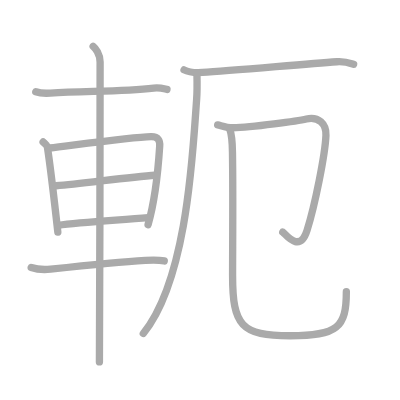
t = 0.00 s
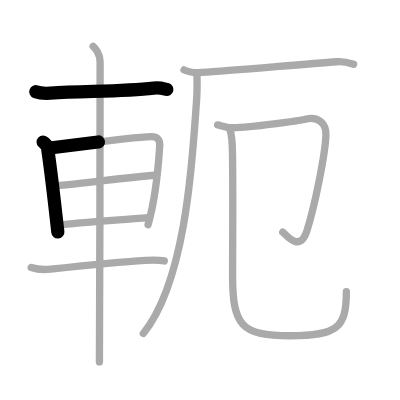
t = 2.25 s
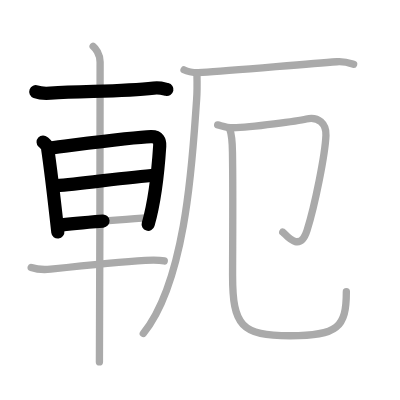
t = 4.50 s
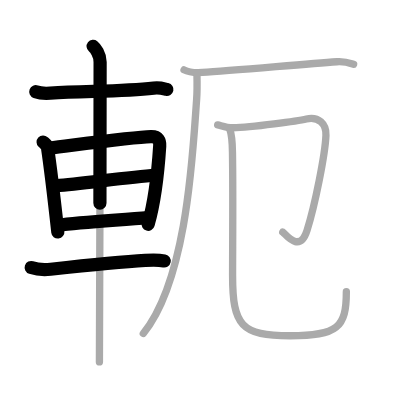
t = 6.50 s
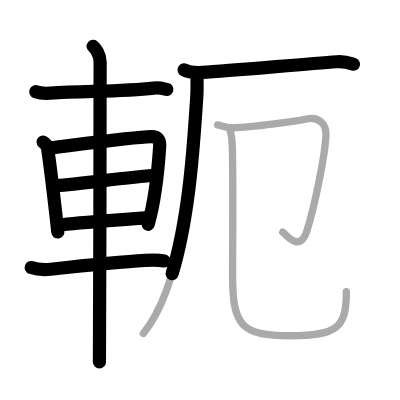
t = 8.75 s
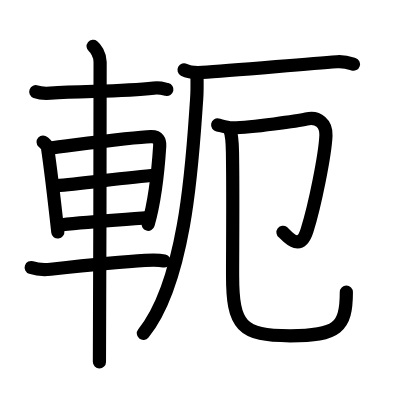
t = 11.00 s

The animated SVG that drew these frames (rendered in a browser with its animation timeline set to each time). Animation: 11 SMIL elements (animate=11); one cycle of 11.00 s.

<?xml version="1.0" standalone="no"?>
<!DOCTYPE svg PUBLIC "-//W3C//DTD SVG 1.1//EN"   "http://www.w3.org/Graphics/SVG/1.1/DTD/svg11.dtd">
<svg width="400px" height="400px"  version="1.1" xmlns="http://www.w3.org/2000/svg">
  <defs>
    <marker id="Triangle" viewBox="0 0 10 10" refX="0" refY="5" markerUnits="strokeWidth" markerWidth="3" style="stroke-opacity:0%;fill:#aaaaaa;" markerHeight="2" orient="auto">
      <path d="M 0 0 L 10 5 L 0 10 z" />
    </marker>
    
    <marker id="Arrow" viewBox="0 0 10 10" refX="5" refY="5" markerUnits="strokeWidth" markerWidth="1.8" style="stroke-opacity:0%;fill:#770000;" markerHeight="2" orient="auto">
      <path d="M 0 4 L 6 4 L 4 1 L 10 5 L 4 9 L 6 6 L 0 6 z" />
        <circle cx="5" cy="5" r="5" />
      </marker>
    
    <marker id="TriangleRed" viewBox="0 0 10 10" refX="0" refY="5" markerUnits="strokeWidth" markerWidth="3" style="stroke-opacity:0%;fill:#CC0000;" markerHeight="2" orient="auto">
      <path d="M 0 0 L 10 5 L 0 10 z" />
    </marker>
    
    <marker id="ArrowRed" viewBox="0 0 10 10" refX="5" refY="5" markerUnits="strokeWidth" markerWidth="1.8" style="stroke-opacity:0%;fill:#CC0000;" markerHeight="2" orient="auto">
      <path d="M 0 4 L 6 4 L 4 1 L 10 5 L 4 9 L 6 6 L 0 6 z" />
        <circle cx="5" cy="5" r="5" />
      </marker>
    
  </defs>
  
  <path style="fill:#ffffff; fill-opacity:100%; fill-rule:evenodd; stroke-width:0;" d="M 0 0 L 400px 0 L 400px 400px L 0 400px L 0 0" />

  <g transform="scale(3.6697247706422 3.6697247706422)">
<path style="fill:none; fill-opacity:0%; fill-rule:evenodd; stroke:#aaaaaa; stroke-opacity:100%; stroke-width: 1.5pt; stroke-linejoin:round; stroke-linecap:round;" d="M9.75 25c1.03 0.38 2.93 0.45 3.96 0.38C22.75 24.75 33.25 25 41.89 24c1.71-0.2 2.75 0.18 3.61 0.37"></path>
<path style="fill:none; fill-opacity:0%; fill-rule:evenodd; stroke:#aaaaaa; stroke-opacity:100%; stroke-width: 1.5pt; stroke-linejoin:round; stroke-linecap:round;" d="M11.75 38.69c0.48 0.45 1.08 0.8 1.17 1.39c0.65 4.32 1.93 14.98 2.84 23.16"></path>
<path style="fill:none; fill-opacity:0%; fill-rule:evenodd; stroke:#aaaaaa; stroke-opacity:100%; stroke-width: 1.5pt; stroke-linejoin:round; stroke-linecap:round;" d="M13.59 40.33c7.26-0.87 22.6-2.96 27.55-3.09c2.05-0.06 2.47 1.18 2.38 2.54c-0.3 4.66-1.02 13.97-3.17 21.43"></path>
<path style="fill:none; fill-opacity:0%; fill-rule:evenodd; stroke:#aaaaaa; stroke-opacity:100%; stroke-width: 1.5pt; stroke-linejoin:round; stroke-linecap:round;" d="M15.3 50.62C22.75 50 35 48.25 42.33 47.75"></path>
<path style="fill:none; fill-opacity:0%; fill-rule:evenodd; stroke:#aaaaaa; stroke-opacity:100%; stroke-width: 1.5pt; stroke-linejoin:round; stroke-linecap:round;" d="M15.8 61.4c6.36-0.9 16.7-1.4 24.55-2.09"></path>
<path style="fill:none; fill-opacity:0%; fill-rule:evenodd; stroke:#aaaaaa; stroke-opacity:100%; stroke-width: 1.5pt; stroke-linejoin:round; stroke-linecap:round;" d="M8.5 72.9c1.38 0.46 3.91 0.6 5.3 0.46c9.96-1.07 18.41-1.96 25.79-2.4c2.29-0.14 4.01-0.08 5.17 0.15"></path>
<path style="fill:none; fill-opacity:0%; fill-rule:evenodd; stroke:#aaaaaa; stroke-opacity:100%; stroke-width: 1.5pt; stroke-linejoin:round; stroke-linecap:round;" d="M25.38 12.63c0.57 0.45 1.9 2.12 1.9 4.27c0 0.91-0.07 76.11-0.19 81.73"></path>
<path style="fill:none; fill-opacity:0%; fill-rule:evenodd; stroke:#aaaaaa; stroke-opacity:100%; stroke-width: 1.5pt; stroke-linejoin:round; stroke-linecap:round;" d="M50.15 19.04c1.3 0.7 3.69 0.78 5 0.7c8.1-0.49 27.1-2.24 36.65-2.92c2.17-0.16 3.48 0.34 4.56 0.69"></path>
<path style="fill:none; fill-opacity:0%; fill-rule:evenodd; stroke:#aaaaaa; stroke-opacity:100%; stroke-width: 1.5pt; stroke-linejoin:round; stroke-linecap:round;" d="M53.67 20.38c0.04 1.67 0.09 4.32-0.09 6.72c-1.04 14.16-2.5 48.93-14.53 63.77"></path>
<path style="fill:none; fill-opacity:0%; fill-rule:evenodd; stroke:#aaaaaa; stroke-opacity:100%; stroke-width: 1.5pt; stroke-linejoin:round; stroke-linecap:round;" d="M59.31 34.04c0.82 0.15 2.43 0.8 4.1 0.78c5.35-0.07 18.06-1.92 20.08-2.39c3.31-0.77 5.46 1.36 5.33 4.46c-0.22 5.27-3.02 19.14-5.16 25.92c-2.05 6.5-5.99 0.74-6.61 0.44"></path>
<path style="fill:none; fill-opacity:0%; fill-rule:evenodd; stroke:#aaaaaa; stroke-opacity:100%; stroke-width: 1.5pt; stroke-linejoin:round; stroke-linecap:round;" d="M62.63 35.3c0.66 1.7 0.68 3.7 0.72 6.31c0.18 11.67 0.03 25.52 0.03 33.45c0 13.69 2.37 16.44 15.71 16.44c12.91 0 15.29-2.25 15.29-12.01"></path>

<path style="fill:none; fill-opacity:0%; fill-rule:evenodd; stroke:#000000; stroke-opacity:100%; stroke-width: 2.7pt; stroke-linejoin:round; stroke-linecap:round;" d="M9.75 25c1.03 0.38 2.93 0.45 3.96 0.38C22.75 24.75 33.25 25 41.89 24c1.71-0.2 2.75 0.18 3.61 0.37" pathLength="100" stroke-dashoffset="100" stroke-dasharray="100 105"><animate id="dashAnim1" attributeName="stroke-dashoffset" from="100" to="0" dur="1s" calcMode="linear" fill="freeze"/></path>
<path style="fill:none; fill-opacity:0%; fill-rule:evenodd; stroke:#000000; stroke-opacity:100%; stroke-width: 2.7pt; stroke-linejoin:round; stroke-linecap:round;" d="M11.75 38.69c0.48 0.45 1.08 0.8 1.17 1.39c0.65 4.32 1.93 14.98 2.84 23.16" pathLength="100" stroke-dashoffset="100" stroke-dasharray="100 105"><animate id="dashAnim2" attributeName="stroke-dashoffset" from="100" to="0" dur="1s" calcMode="linear" begin="dashAnim1.end" fill="freeze"/></path>
<path style="fill:none; fill-opacity:0%; fill-rule:evenodd; stroke:#000000; stroke-opacity:100%; stroke-width: 2.7pt; stroke-linejoin:round; stroke-linecap:round;" d="M13.59 40.33c7.26-0.87 22.6-2.96 27.55-3.09c2.05-0.06 2.47 1.18 2.38 2.54c-0.3 4.66-1.02 13.97-3.17 21.43" pathLength="100" stroke-dashoffset="100" stroke-dasharray="100 105"><animate id="dashAnim3" attributeName="stroke-dashoffset" from="100" to="0" dur="1s" calcMode="linear" begin="dashAnim2.end" fill="freeze"/></path>
<path style="fill:none; fill-opacity:0%; fill-rule:evenodd; stroke:#000000; stroke-opacity:100%; stroke-width: 2.7pt; stroke-linejoin:round; stroke-linecap:round;" d="M15.3 50.62C22.75 50 35 48.25 42.33 47.75" pathLength="100" stroke-dashoffset="100" stroke-dasharray="100 105"><animate id="dashAnim4" attributeName="stroke-dashoffset" from="100" to="0" dur="1s" calcMode="linear" begin="dashAnim3.end" fill="freeze"/></path>
<path style="fill:none; fill-opacity:0%; fill-rule:evenodd; stroke:#000000; stroke-opacity:100%; stroke-width: 2.7pt; stroke-linejoin:round; stroke-linecap:round;" d="M15.8 61.4c6.36-0.9 16.7-1.4 24.55-2.09" pathLength="100" stroke-dashoffset="100" stroke-dasharray="100 105"><animate id="dashAnim5" attributeName="stroke-dashoffset" from="100" to="0" dur="1s" calcMode="linear" begin="dashAnim4.end" fill="freeze"/></path>
<path style="fill:none; fill-opacity:0%; fill-rule:evenodd; stroke:#000000; stroke-opacity:100%; stroke-width: 2.7pt; stroke-linejoin:round; stroke-linecap:round;" d="M8.5 72.9c1.38 0.46 3.91 0.6 5.3 0.46c9.96-1.07 18.41-1.96 25.79-2.4c2.29-0.14 4.01-0.08 5.17 0.15" pathLength="100" stroke-dashoffset="100" stroke-dasharray="100 105"><animate id="dashAnim6" attributeName="stroke-dashoffset" from="100" to="0" dur="1s" calcMode="linear" begin="dashAnim5.end" fill="freeze"/></path>
<path style="fill:none; fill-opacity:0%; fill-rule:evenodd; stroke:#000000; stroke-opacity:100%; stroke-width: 2.7pt; stroke-linejoin:round; stroke-linecap:round;" d="M25.38 12.63c0.57 0.45 1.9 2.12 1.9 4.27c0 0.91-0.07 76.11-0.19 81.73" pathLength="100" stroke-dashoffset="100" stroke-dasharray="100 105"><animate id="dashAnim7" attributeName="stroke-dashoffset" from="100" to="0" dur="1s" calcMode="linear" begin="dashAnim6.end" fill="freeze"/></path>
<path style="fill:none; fill-opacity:0%; fill-rule:evenodd; stroke:#000000; stroke-opacity:100%; stroke-width: 2.7pt; stroke-linejoin:round; stroke-linecap:round;" d="M50.15 19.04c1.3 0.7 3.69 0.78 5 0.7c8.1-0.49 27.1-2.24 36.65-2.92c2.17-0.16 3.48 0.34 4.56 0.69" pathLength="100" stroke-dashoffset="100" stroke-dasharray="100 105"><animate id="dashAnim8" attributeName="stroke-dashoffset" from="100" to="0" dur="1s" calcMode="linear" begin="dashAnim7.end" fill="freeze"/></path>
<path style="fill:none; fill-opacity:0%; fill-rule:evenodd; stroke:#000000; stroke-opacity:100%; stroke-width: 2.7pt; stroke-linejoin:round; stroke-linecap:round;" d="M53.67 20.38c0.04 1.67 0.09 4.32-0.09 6.72c-1.04 14.16-2.5 48.93-14.53 63.77" pathLength="100" stroke-dashoffset="100" stroke-dasharray="100 105"><animate id="dashAnim9" attributeName="stroke-dashoffset" from="100" to="0" dur="1s" calcMode="linear" begin="dashAnim8.end" fill="freeze"/></path>
<path style="fill:none; fill-opacity:0%; fill-rule:evenodd; stroke:#000000; stroke-opacity:100%; stroke-width: 2.7pt; stroke-linejoin:round; stroke-linecap:round;" d="M59.31 34.04c0.82 0.15 2.43 0.8 4.1 0.78c5.35-0.07 18.06-1.92 20.08-2.39c3.31-0.77 5.46 1.36 5.33 4.46c-0.22 5.27-3.02 19.14-5.16 25.92c-2.05 6.5-5.99 0.74-6.61 0.44" pathLength="100" stroke-dashoffset="100" stroke-dasharray="100 105"><animate id="dashAnim10" attributeName="stroke-dashoffset" from="100" to="0" dur="1s" calcMode="linear" begin="dashAnim9.end" fill="freeze"/></path>
<path style="fill:none; fill-opacity:0%; fill-rule:evenodd; stroke:#000000; stroke-opacity:100%; stroke-width: 2.7pt; stroke-linejoin:round; stroke-linecap:round;" d="M62.63 35.3c0.66 1.7 0.68 3.7 0.72 6.31c0.18 11.67 0.03 25.52 0.03 33.45c0 13.69 2.37 16.44 15.71 16.44c12.91 0 15.29-2.25 15.29-12.01" pathLength="100" stroke-dashoffset="100" stroke-dasharray="100 105"><animate id="dashAnim11" attributeName="stroke-dashoffset" from="100" to="0" dur="1s" calcMode="linear" begin="dashAnim10.end" fill="freeze"/></path>

</g>

</svg>  
          
